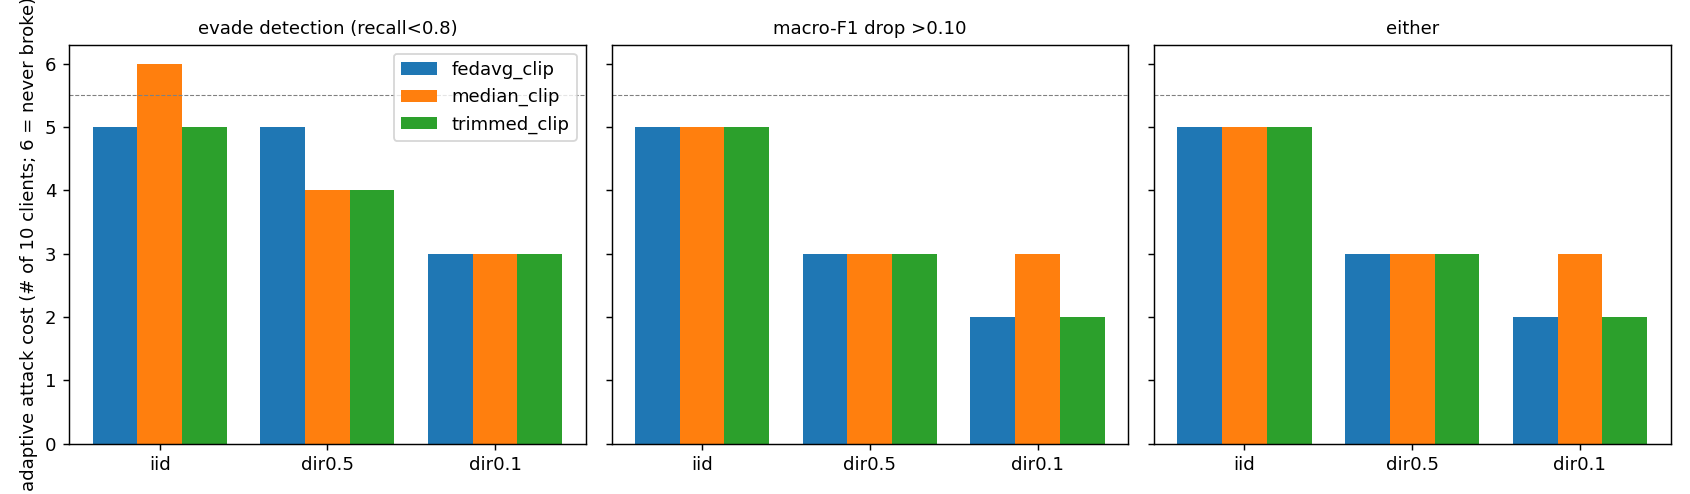

The file beside this chart, header and first rows:
partition, aggregator, n_seeds, cost_recall, cost_f1, cost_any
dir0.1, fedavg_clip, 5, 3 [2..4], 2 [2..4], 2 [2..4]
dir0.1, median_clip, 5, 3 [2..3], 3 [1..3], 3 [1..3]
dir0.1, trimmed_clip, 5, 3 [3..3], 2 [1..3], 2 [1..3]
dir0.5, fedavg_clip, 5, 5 [4..>5], 3 [2..4], 3 [2..4]
dir0.5, median_clip, 5, 4 [4..5], 3 [2..4], 3 [2..4]
dir0.5, trimmed_clip, 5, 4 [4..5], 3 [2..4], 3 [2..4]
iid, fedavg_clip, 5, 5 [5..5], 5 [5..5], 5 [5..5]
iid, median_clip, 5, >5 [5..>5], 5 [5..5], 5 [5..5]
iid, trimmed_clip, 5, 5 [5..5], 5 [5..5], 5 [5..5]
